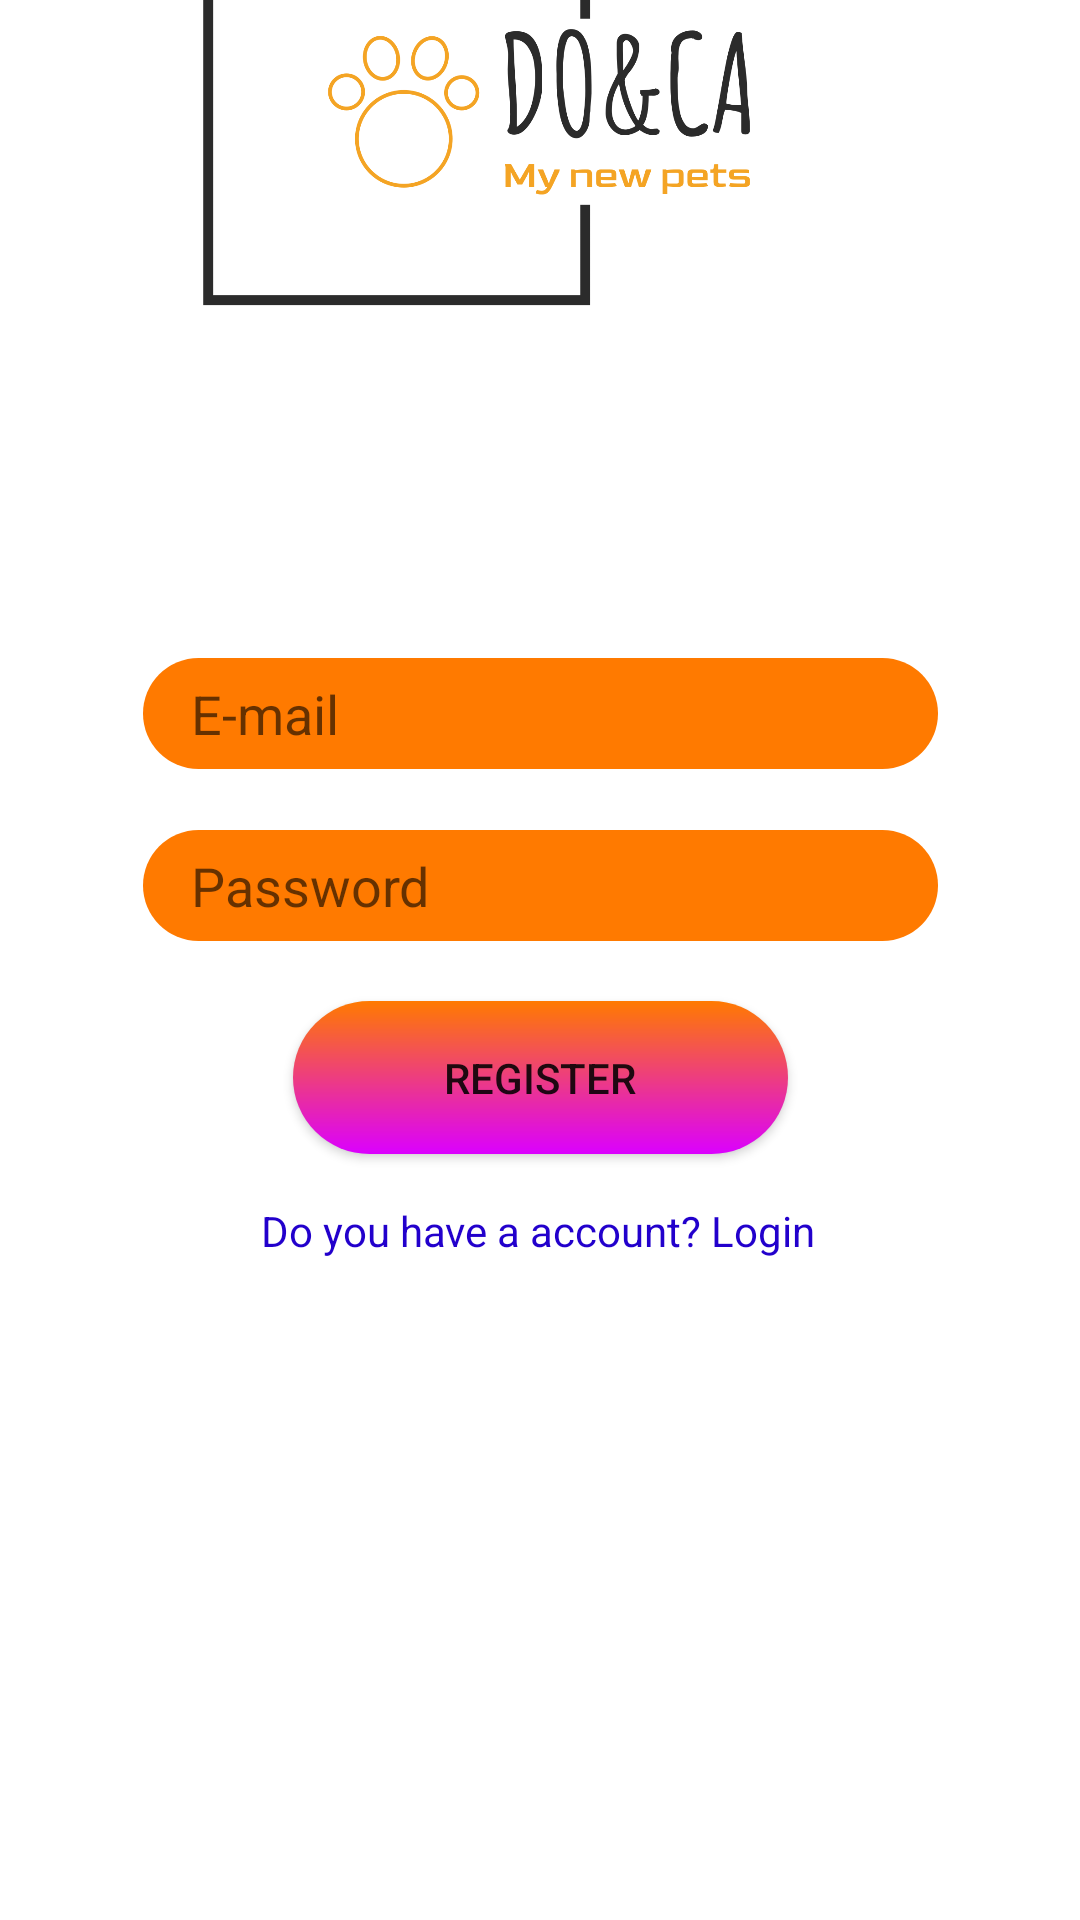

Layout XML and referenced resources for this Android screen:
<!-- AndroidManifest.xml: application theme Theme.DOCA -->
<!-- res/layout/activity_registration.xml -->
<?xml version="1.0" encoding="utf-8"?>
<androidx.constraintlayout.widget.ConstraintLayout xmlns:android="http://schemas.android.com/apk/res/android"
    xmlns:app="http://schemas.android.com/apk/res-auto"
    xmlns:tools="http://schemas.android.com/tools"
    android:layout_width="match_parent"
    android:layout_height="match_parent"
    tools:context=".Registration">
    <ImageView
        android:id="@+id/imageView"
        android:layout_width="304dp"
        android:layout_height="622dp"
        android:layout_marginBottom="292dp"
        app:layout_constraintBottom_toBottomOf="parent"
        app:layout_constraintEnd_toEndOf="parent"
        app:layout_constraintHorizontal_bias="0.495"
        app:layout_constraintStart_toStartOf="parent"
        app:srcCompat="@drawable/doca_logo" />

    <EditText
        android:id="@+id/editTextTextEmailAddress2"
        android:layout_width="265dp"
        android:layout_height="37dp"
        android:paddingLeft="16dp"
        android:paddingRight="16dp"
        android:background="@drawable/edittext_border"
        android:ems="20"
        android:hint="E-mail"
        android:inputType="textEmailAddress"
        app:layout_constraintBottom_toBottomOf="parent"
        app:layout_constraintEnd_toEndOf="parent"
        app:layout_constraintStart_toStartOf="parent"
        app:layout_constraintTop_toTopOf="parent"
        app:layout_constraintVertical_bias="0.364" />

    <EditText
        android:id="@+id/editTextTextPassword"
        android:layout_width="265dp"
        android:layout_height="37dp"
        android:background="@drawable/edittext_border"
        android:ems="20"
        android:hint="Password"
        android:inputType="textPassword"
        android:paddingLeft="16dp"
        android:paddingRight="16dp"
        app:layout_constraintBottom_toBottomOf="parent"
        app:layout_constraintEnd_toEndOf="parent"
        app:layout_constraintStart_toStartOf="parent"
        app:layout_constraintTop_toBottomOf="@+id/editTextTextEmailAddress2"
        app:layout_constraintVertical_bias="0.059" />

    <Button
        android:id="@+id/register"
        android:layout_width="165dp"
        android:layout_height="51dp"
        android:layout_marginTop="20dp"
        android:background="@drawable/granadle_button"
        android:text="Register"
        app:layout_constraintEnd_toEndOf="parent"
        app:layout_constraintStart_toStartOf="parent"
        app:layout_constraintTop_toBottomOf="@+id/editTextTextPassword" />

    <TextView
        android:id="@+id/textView"
        android:layout_width="wrap_content"
        android:layout_height="wrap_content"
        android:layout_marginTop="16dp"
        android:text="Do you have a account? Login"
        android:textColor="#2200cc"
        app:layout_constraintEnd_toEndOf="parent"
        app:layout_constraintHorizontal_bias="0.498"
        app:layout_constraintStart_toStartOf="parent"
        app:layout_constraintTop_toBottomOf="@+id/register" />

</androidx.constraintlayout.widget.ConstraintLayout>
<!-- resources referenced by this layout -->
<resources>
  <!-- drawable doca_logo: png bitmap (drawable, 67739 bytes) -->
  <!-- drawable edittext_border (drawable) -->
  <shape xmlns:android="http://schemas.android.com/apk/res/android">
      <solid android:color="#FF7A00" />
      <corners
          android:radius="60dp"
      />
  </shape>
  <!-- drawable granadle_button (drawable) -->
  <shape xmlns:android="http://schemas.android.com/apk/res/android">
      <gradient
          android:startColor="#FF7A00"
          android:endColor="#DB00FF"
          android:angle="-45"
          android:type="linear"
      />
      <corners
          android:radius="60dp"
      />
  </shape>
  <style name="Theme.DOCA" parent="Theme.MaterialComponents.DayNight.DarkActionBar">
          
          <item name="colorPrimary">@color/purple_500</item>
          <item name="colorPrimaryVariant">@color/purple_700</item>
          <item name="colorOnPrimary">@color/white</item>
          
          <item name="colorSecondary">@color/teal_200</item>
          <item name="colorSecondaryVariant">@color/teal_700</item>
          <item name="colorOnSecondary">@color/black</item>
          
          <item name="android:statusBarColor">?attr/colorPrimaryVariant</item>
          
      </style>
  <!-- not gathered from this repository: default colours our renderer supplied (Android Studio template values) -->
  <color name="purple_500">#FF6200EE</color>
  <color name="purple_700">#FF3700B3</color>
  <color name="teal_200">#FF03DAC5</color>
  <color name="teal_700">#FF018786</color>
  <color name="black">#FF000000</color>
  <color name="white">#FFFFFFFF</color>
</resources>
